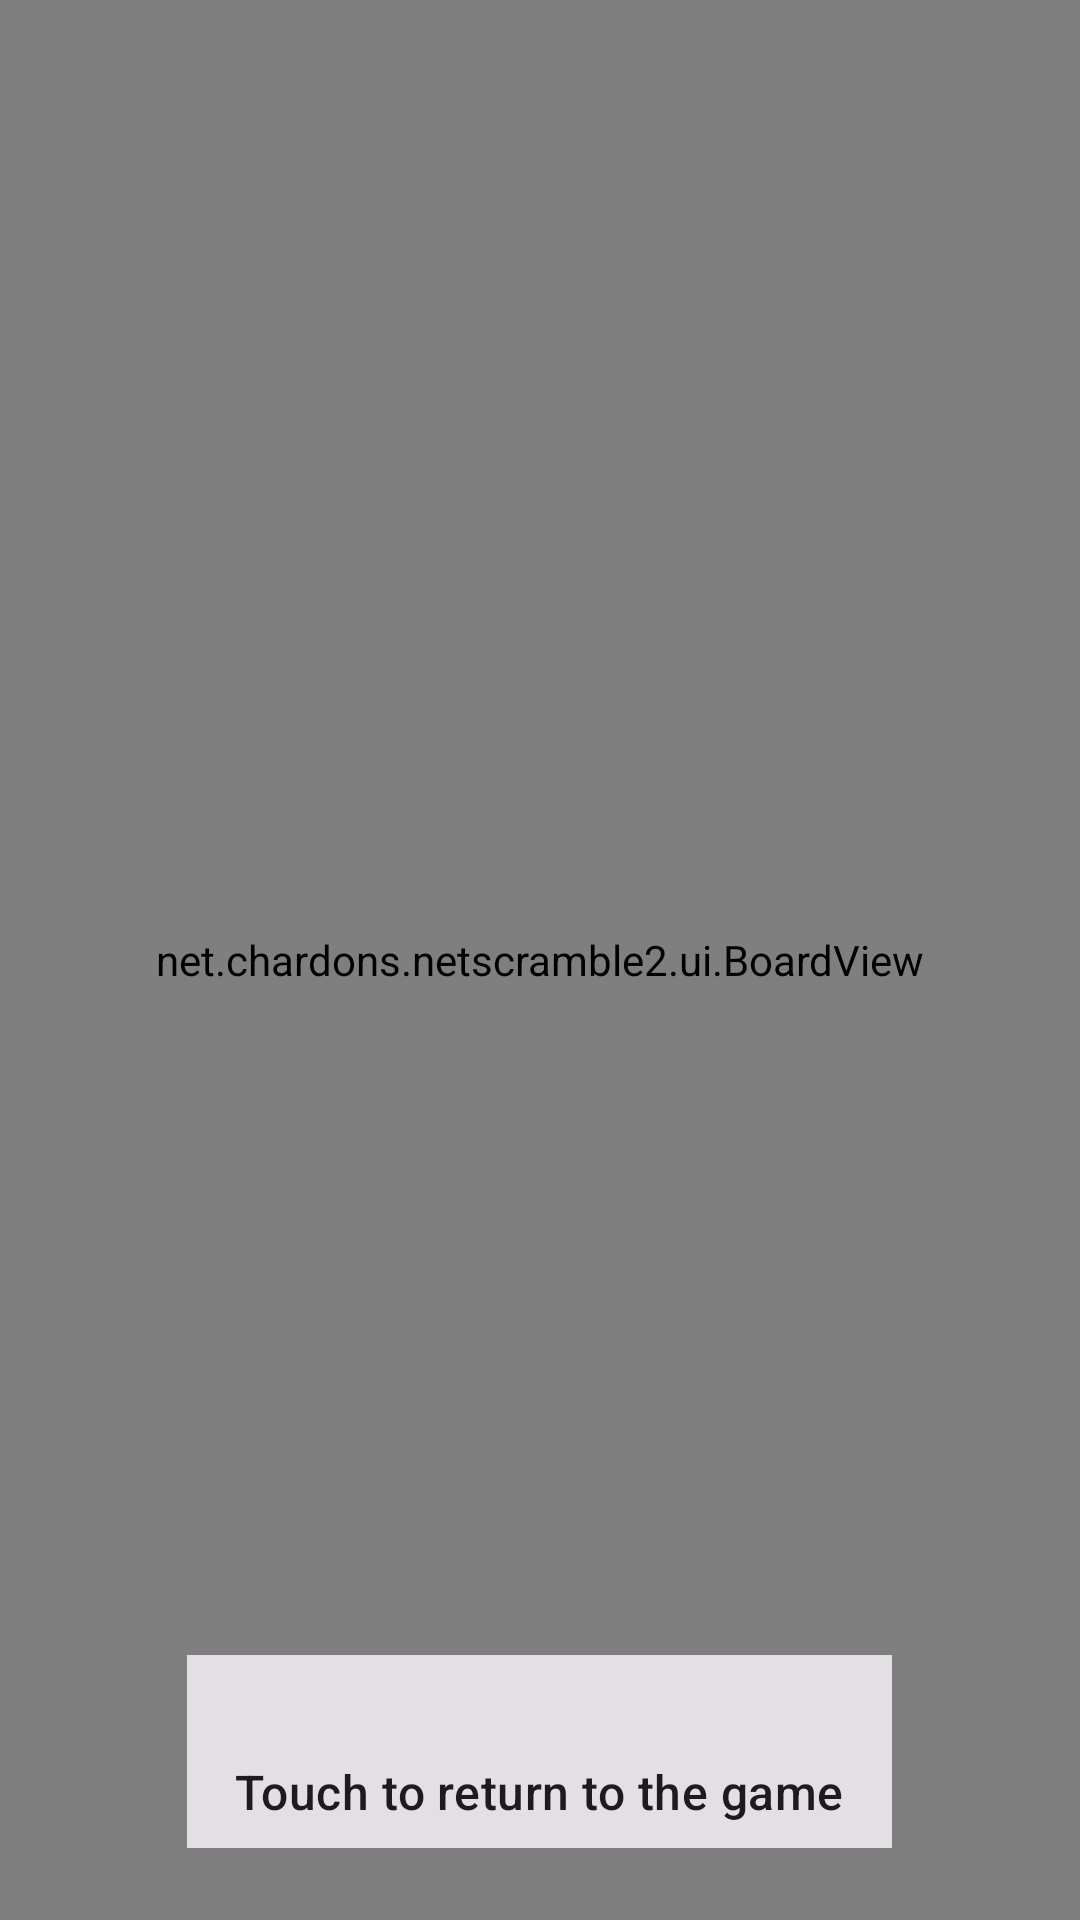

Android layout source for this screen:
<!-- AndroidManifest.xml: application theme Theme.ScrambledNet2 -->
<!-- res/layout/activity_demo.xml -->
<?xml version="1.0" encoding="utf-8"?>
<FrameLayout xmlns:android="http://schemas.android.com/apk/res/android"
    android:id="@+id/demo_root"
    android:layout_width="match_parent"
    android:layout_height="match_parent">

    <net.chardons.netscramble2.ui.BoardView
        android:id="@+id/demo_board"
        android:layout_width="match_parent"
        android:layout_height="match_parent" />

    
    <LinearLayout
        android:id="@+id/demo_bottom_stack"
        android:layout_width="wrap_content"
        android:layout_height="wrap_content"
        android:layout_gravity="bottom|center_horizontal"
        android:layout_marginBottom="24dp"
        android:orientation="vertical">

        <LinearLayout
            android:id="@+id/demo_hint_panel"
            android:layout_width="wrap_content"
            android:layout_height="wrap_content"
            android:layout_gravity="center_horizontal"
            android:background="@color/demo_hint_scrim"
            android:orientation="vertical">

            <TextView
                android:id="@+id/demo_level_banner"
                android:layout_width="wrap_content"
                android:layout_height="wrap_content"
                android:layout_gravity="center_horizontal"
                android:paddingHorizontal="16dp"
                android:paddingTop="8dp"
                android:paddingBottom="3dp"
                android:textAppearance="?attr/textAppearanceTitleMedium"
                android:textColor="?attr/colorOnSurface" />

            <TextView
                android:id="@+id/demo_touch_hint"
                android:layout_width="wrap_content"
                android:layout_height="wrap_content"
                android:layout_gravity="center_horizontal"
                android:paddingHorizontal="16dp"
                android:paddingTop="2dp"
                android:paddingBottom="8dp"
                android:text="@string/demo_touch_return"
                android:textAppearance="?attr/textAppearanceTitleMedium"
                android:textColor="?attr/colorOnSurface" />
        </LinearLayout>
    </LinearLayout>
</FrameLayout>
<!-- resources referenced by this layout -->
<resources>
  <color name="demo_hint_scrim">#CCFEF7FF</color>
  <string name="demo_touch_return">Touch to return to the game</string>
  <style name="Theme.ScrambledNet2" parent="Theme.ScrambledNet2.Base" />
  <style name="Theme.ScrambledNet2.Base" parent="Theme.Material3.DayNight.NoActionBar">
          <item name="colorPrimary">@color/brand_primary</item>
          <item name="colorOnPrimary">@color/brand_on_primary</item>
  
          
          <item name="android:statusBarColor">@android:color/transparent</item>
          <item name="android:navigationBarColor">@android:color/transparent</item>
          <item name="android:windowLightStatusBar">false</item>
      </style>
  <color name="brand_primary">#00695C</color>
  <color name="brand_on_primary">#FFFFFF</color>
</resources>
